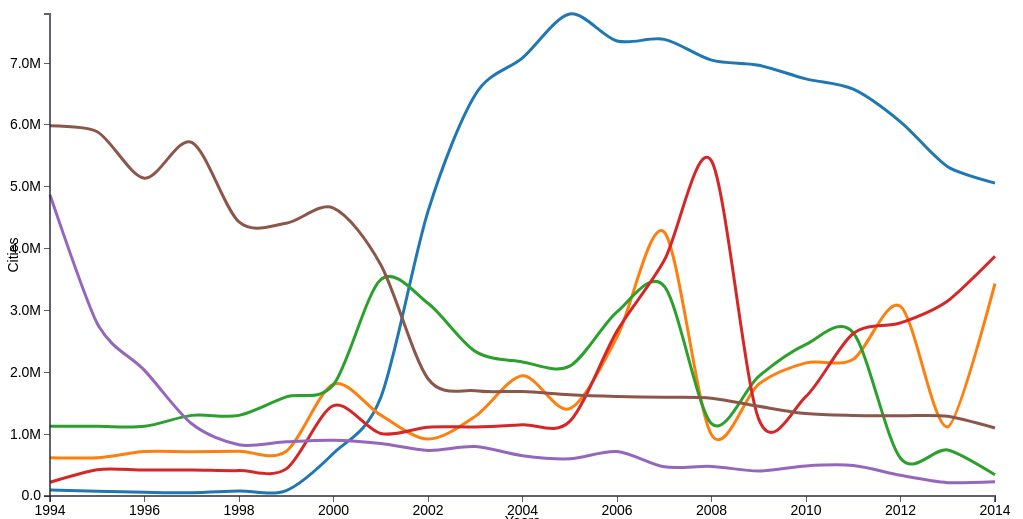
D3 v3 page, settled after 480 driven frames (8 s of simulated time); the page loaded 1 data file(s).


    d3.csv('MostDangerousCities.csv', function(error, data) {
    data.forEach(function (d) {
        d.year = +d.year;
		d.Dade = +d.Dade;
        d.PalmBeach = +d.PalmBeach;
        d.Broward = +d.Broward;
        d.Orange = +d.Orange;
		d.NewYork = +d.NewYork;
		d.Duval = +d.Duval;
    });

    var chart = drawLineGraph(data, 'year', {
		'Dade': {column: 'Dade'},
        'Palm Beach': {column: 'PalmBeach'},
        'Broward': {column: 'Broward'},
        'Orange': {column: 'Orange'},
        'New York': {column: 'NewYork'},
        'Duval': {column: 'Duval'}
    }, {xAxis: 'Years', yAxis: 'Cities'});
    chart.bind("#graphLine");
    chart.render();

});

// ── line.js
function drawLineGraph(dataset, xName, yValues, axisLables) {
    var graphBox = {};
    var color = d3.scale.category10();
    graphBox.xAxisLable = axisLables.xAxis;
    graphBox.yAxisLable = axisLables.yAxis;

    graphBox.data = dataset;
    graphBox.margin = {top: 15, right: 60, bottom: 30, left: 50};
    graphBox.width = 650 - graphBox.margin.left - graphBox.margin.right;
    graphBox.height = 480 - graphBox.margin.top - graphBox.margin.bottom;

	// So we can pass the x and y as strings when creating the function
    graphBox.xFunct = function(d){return d[xName]};

	// For each yValues argument, create a yFunction
    function getYFn(column) {
        return function (d) {
            return d[column];
        };
    }

	// Object instead of array
    graphBox.yFuncts = [];
    for (var y  in yValues) {
        yValues[y].name = y;
        yValues[y].yFunct = getYFn(yValues[y].column); //Need this  list for the ymax function
        graphBox.yFuncts.push(yValues[y].yFunct);
    }

	//Formatter functions for the axes
    graphBox.formatAsNumber = d3.format(".0f");
    graphBox.formatAsDecimal = d3.format(".2f");
    graphBox.formatAsCurrency = d3.format("$.2f");
    graphBox.formatAsFloat = function (d) {
        if (d % 1 !== 0) {
            return d3.format(".2f")(d);
        } else {
            return d3.format(".0f")(d);
        }

    };
	graphBox.formatAsMil = d3.format(".2s");
    graphBox.xFormatter = graphBox.formatAsNumber;
    graphBox.yFormatter = graphBox.formatAsMil;

    graphBox.bisectYear = d3.bisector(graphBox.xFunct).left; //< Can be overridden in definition

	//Create scale functions
    graphBox.xScale = d3.scale.linear()
							.range([0, graphBox.width])
							.domain(d3.extent(graphBox.data, graphBox.xFunct)); //< Can be overridden in definition

	// Get the max of every yFunct
    graphBox.max = function (fn) {
        return d3.max(graphBox.data, fn);
    };
    graphBox.yScale = d3.scale.linear()
						.range([graphBox.height, 0])
						.domain([0, d3.max(graphBox.yFuncts.map(graphBox.max))]);

    graphBox.formatAsYear = d3.format("");

	//Create axis
    graphBox.xAxis = d3.svg.axis()
						.scale(graphBox.xScale)
						.orient("bottom")
						.tickFormat(graphBox.xFormatter); //< Can be overridden in definition

    graphBox.yAxis = d3.svg.axis()
							.scale(graphBox.yScale)
							.orient("left")
							.tickFormat(graphBox.yFormatter); //< Can be overridden in definition


	// Build line building functions
    function getYScaleFn(yObj) {
        return function (d) {
            return graphBox.yScale(yValues[yObj].yFunct(d));
        };
    }
    for (var yObj in yValues) {
        yValues[yObj].line = d3.svg.line().interpolate("cardinal").x(function (d) {
            return graphBox.xScale(graphBox.xFunct(d));
        }).y(getYScaleFn(yObj));
    }


    graphBox.svg;

	// Change chart size according to window size
    graphBox.update_svg_size = function () {
        graphBox.width = parseInt(graphBox.chartDiv.style("width"), 10) - (graphBox.margin.left + graphBox.margin.right);
        graphBox.height = parseInt(graphBox.chartDiv.style("height"), 10) - (graphBox.margin.top + graphBox.margin.bottom);

        /* Update the range of the scale with new width/height */
        graphBox.xScale.range([0, graphBox.width]);
        graphBox.yScale.range([graphBox.height, 0]);

        if (!graphBox.svg) {return false;}

        /* Else Update the axis with the new scale */
        graphBox.svg.select('.x.axis')
				.attr("transform", "translate(0," + graphBox.height + ")")
				.call(graphBox.xAxis);
        graphBox.svg.select('.x.axis .label')
				.attr("x", graphBox.width / 2);

        graphBox.svg.select('.y.axis')
				.call(graphBox.yAxis);
        graphBox.svg.select('.y.axis .label')
				.attr("x", -graphBox.height / 2);

        /* Force D3 to recalculate and update the line */
        for (var y  in yValues) {
            yValues[y].path.attr("d", yValues[y].line);
        }


        d3.selectAll(".focus.line").attr("y2", graphBox.height);

        graphBox.chartDiv.select('svg')
					.attr("width", graphBox.width + (graphBox.margin.left + graphBox.margin.right))
					.attr("height", graphBox.height + (graphBox.margin.top + graphBox.margin.bottom));

        graphBox.svg.select(".overlay").attr("width", graphBox.width).attr("height", graphBox.height);
        return graphBox;
    };

    graphBox.bind = function (selector) {
        graphBox.mainDiv = d3.select(selector);
        // Add all the divs to make it centered and responsive
        graphBox.mainDiv.append("div")
				.attr("class", "inner-wrapper")
				.append("div")
				.attr("class", "outer-box")
				.append("div")
				.attr("class", "inner-box");
        chartSelector = selector + " .inner-box";
        graphBox.chartDiv = d3.select(chartSelector);
        d3.select(window).on('resize.' + chartSelector, graphBox.update_svg_size);
        graphBox.update_svg_size();
        return graphBox;
    };

	// Render the chart
    graphBox.render = function () {
        //Create SVG element
        graphBox.svg = graphBox.chartDiv.append("svg")
				.attr("class", "chart-area")
				.attr("width", graphBox.width + (graphBox.margin.left + graphBox.margin.right))
				.attr("height", graphBox.height + (graphBox.margin.top + graphBox.margin.bottom))
				.append("g").attr("transform", "translate(" + graphBox.margin.left + "," + graphBox.margin.top + ")");

        // Draw Lines
        for (var y  in yValues) {
            yValues[y].path = graphBox.svg.append("path")
									.datum(graphBox.data)
									.attr("class", "line")
									.attr("d", yValues[y].line)
									.style("stroke", color(y))
									.attr("data-series", y)
									.on("mouseover", function () {
											focus.style("display", null);
										}).on("mouseout", function () {
											focus.transition().delay(700).style("display", "none");
										}).on("mousemove", mousemove);
									}


        // Draw Axis
        graphBox.svg.append("g")
				.attr("class", "x axis")
				.attr("transform", "translate(0," + graphBox.height + ")")
				.call(graphBox.xAxis)
				.append("text")
				.attr("class", "label")
				.attr("x", graphBox.width / 2)
				.attr("y", 30)
				.style("text-anchor", "middle")
				.text(graphBox.xAxisLable);

        graphBox.svg.append("g")
			.attr("class", "y axis")
			.call(graphBox.yAxis)
			.append("text")
			.attr("class", "label")
			.attr("transform", "rotate(-90)")
			.attr("y", -42)
			.attr("x", -graphBox.height / 2)
			.attr("dy", ".71em")
			.style("text-anchor", "middle")
			.text(graphBox.yAxisLable);

        //Draw tooltips
        var focus = graphBox.svg
					.append("g")
					.attr("class", "focus")
					.style("display", "none");

        for (var y  in yValues) {
            yValues[y].tooltip = focus.append("g");
            yValues[y].tooltip.append("circle").attr("r", 2);
            yValues[y].tooltip.append("rect").attr("x", 8).attr("y","-5").attr("width",21).attr("height",'0.75em');
            yValues[y].tooltip.append("text").attr("x", 9).attr("dy", ".5em");
        }

        // Year label
        focus.append("text").attr("class", "focus year").attr("x", 9).attr("y", 7);
        focus.append("line").attr("class", "focus line").attr("y1", 0).attr("y2", graphBox.height);

        //Draw legend
        var legend = graphBox.mainDiv.append('div').attr("class", "legend");
        for (var y  in yValues) {
            series = legend.append('div');
            series.append('div').attr("class", "series-marker").style("background-color", color(y));
            series.append('p').text(y);
            yValues[y].legend = series;
        }

        // Overlay to capture hover
        graphBox.svg.append("rect").attr("class", "overlay").attr("width", graphBox.width).attr("height", graphBox.height).on("mouseover", function () {
            focus.style("display", null);
        }).on("mouseout", function () {
            focus.style("display", "none");
        }).on("mousemove", mousemove);

        return graphBox;
        function mousemove() {
            var x0 = graphBox.xScale.invert(d3.mouse(this)[0]), i = graphBox.bisectYear(dataset, x0, 1), d0 = graphBox.data[i - 1], d1 = graphBox.data[i];
            try {
                var d = x0 - graphBox.xFunct(d0) > graphBox.xFunct(d1) - x0 ? d1 : d0;
            } catch (e) { return;}
            minY = graphBox.height;
            for (var y  in yValues) {
                yValues[y].tooltip.attr("transform", "translate(" + graphBox.xScale(graphBox.xFunct(d)) + "," + graphBox.yScale(yValues[y].yFunct(d)) + ")");
                yValues[y].tooltip.select("text").text(graphBox.yFormatter(yValues[y].yFunct(d)));
                minY = Math.min(minY, graphBox.yScale(yValues[y].yFunct(d)));
            }

            focus.select(".focus.line").attr("transform", "translate(" + graphBox.xScale(graphBox.xFunct(d)) + ")").attr("y1", minY);
            focus.select(".focus.year").text("Year: " + graphBox.xFormatter(graphBox.xFunct(d)));
        }

    };
    return graphBox;
}

### data: MostDangerousCities.csv
year, Dade, PalmBeach, Broward, Orange, NewYork, Duval
1994, 95172, 618862, 1127854, 223314, 4869105, 5987345
1995, 78750, 617518, 1126300, 425400, 2790399, 5890742
1996, 61278, 717938, 1127518, 418533, 2031320, 5139242
1997, 52306, 714452, 1303696, 419750, 1167751, 5719261
1998, 80416, 723822, 1303528, 410511, 828825, 4431892
1999, 88485, 723192, 1603108, 438802, 877329, 4410134
2000, 691782, 1810074, 1802564, 1459820, 902527, 4656051
2001, 1591676, 1307124, 3499104, 1011651, 848734, 3740030
2002, 4602739, 919926, 3115854, 1112478, 737235, 1896292
2003, 6489294, 1287594, 2338644, 1117572, 798510, 1700323
2004, 7084854, 1944390, 2168334, 1151877, 652052, 1690089
2005, 7793900, 1413258, 2101218, 1205781, 601097, 1636640
2006, 7357392, 2569644, 2976162, 2665957, 719175, 1608862
2007, 7383818, 4266570, 3391332, 3810430, 471495, 1596890
2008, 7047410, 990570, 1169784, 5418883, 478733, 1582003
2009, 6964928, 1808982, 1934310, 1242332, 403727, 1450174
2010, 6744277, 2152206, 2451372, 1610270, 487012, 1333017
2011, 6577795, 2212056, 2640582, 2627261, 492780, 1301989
2012, 6050726, 3066630, 611100, 2799352, 334024, 1297145
2013, 5324048, 1118376, 745290, 3154466, 216118, 1288784
2014, 5059393, 3436190, 343980, 3875960, 231168, 1100643